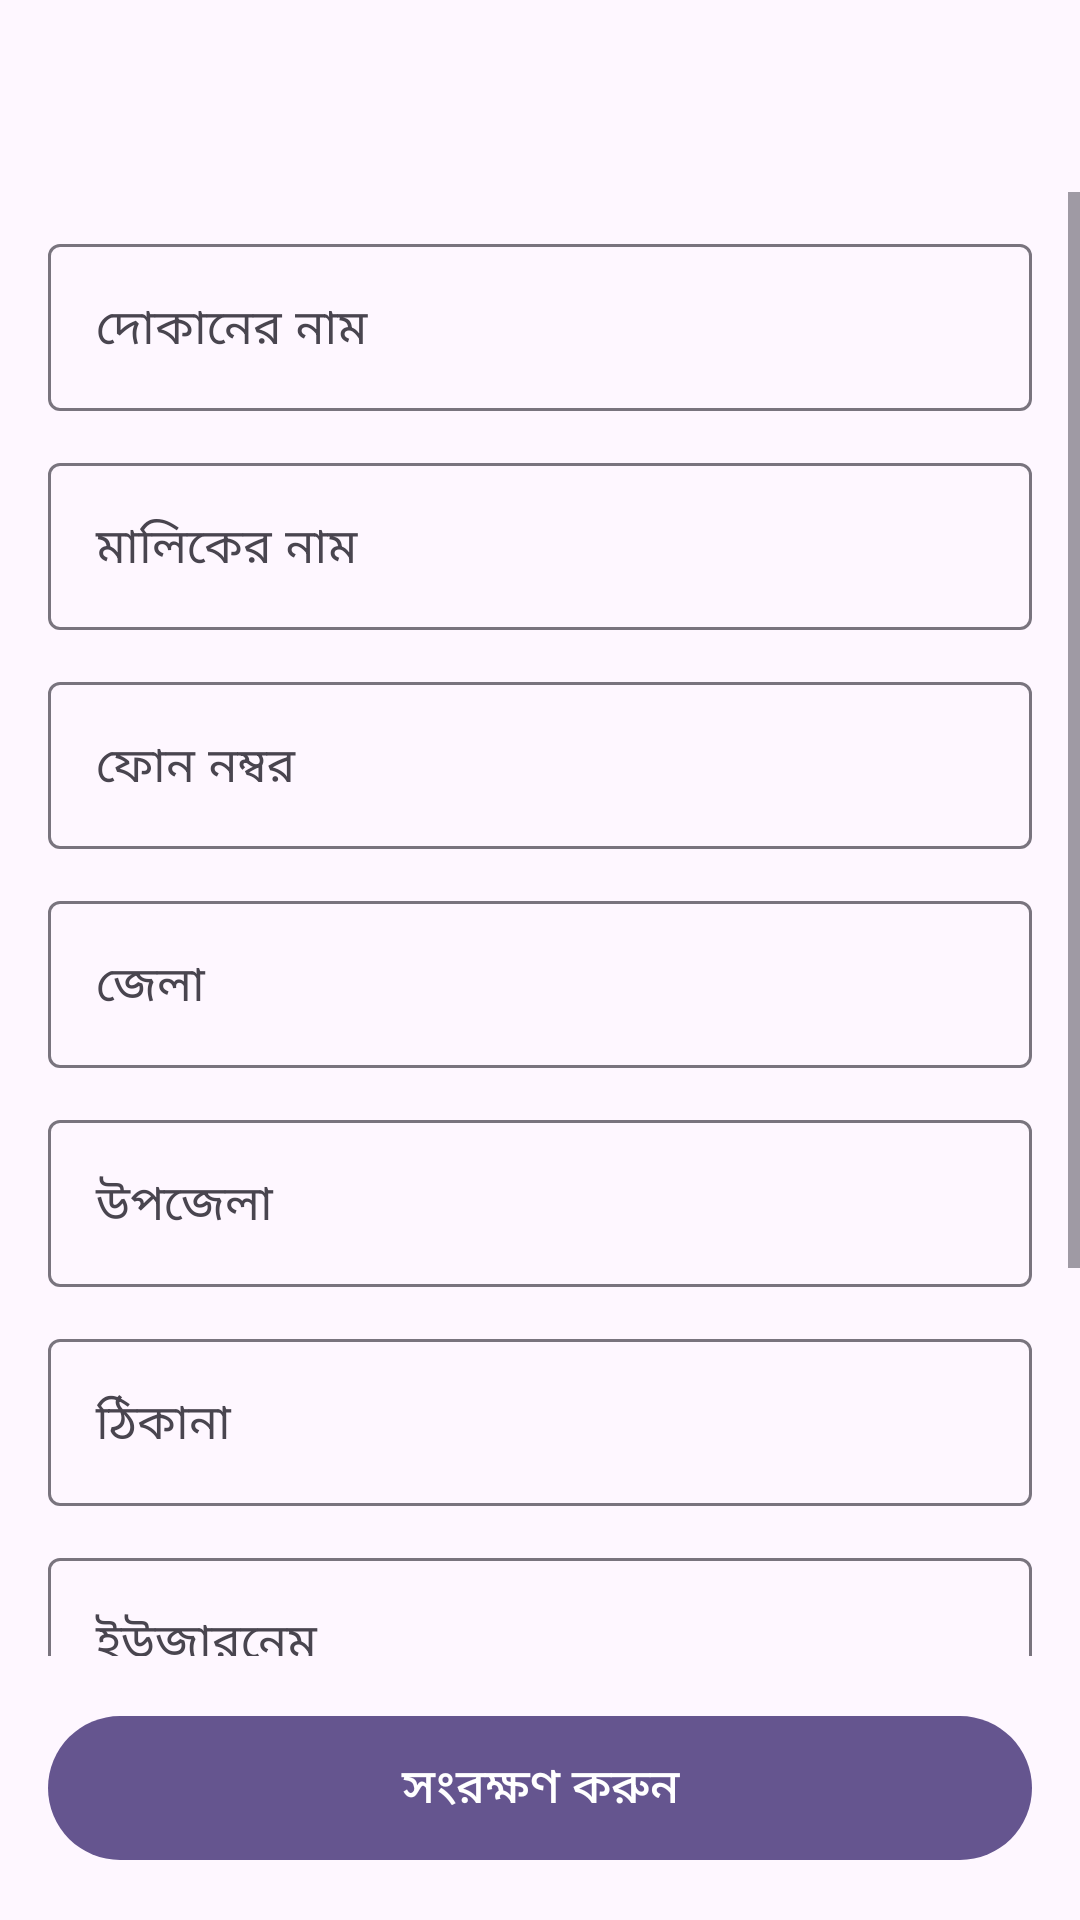

Layout XML and referenced resources for this Android screen:
<!-- AndroidManifest.xml: application theme Theme.SarBondhu -->
<!-- res/layout/activity_dealer_form.xml -->
<?xml version="1.0" encoding="utf-8"?>
<LinearLayout xmlns:android="http://schemas.android.com/apk/res/android"
    xmlns:app="http://schemas.android.com/apk/res-auto"
    android:layout_width="match_parent"
    android:layout_height="match_parent"
    android:background="?android:attr/colorBackground"
    android:orientation="vertical">

    <com.google.android.material.appbar.MaterialToolbar
        android:id="@+id/toolbar"
        android:layout_width="match_parent"
        android:layout_height="wrap_content"
        android:minHeight="?attr/actionBarSize"
        app:navigationIconTint="@color/on_surface"
        app:titleTextColor="@color/on_surface" />

    <ScrollView
        android:layout_width="match_parent"
        android:layout_height="0dp"
        android:layout_weight="1">

        <LinearLayout
            android:id="@+id/form"
            android:layout_width="match_parent"
            android:layout_height="wrap_content"
            android:orientation="vertical"
            android:paddingHorizontal="16dp"
            android:paddingBottom="16dp">

            <com.google.android.material.textfield.TextInputLayout
                android:id="@+id/shop_name_layout"
                style="?attr/textInputOutlinedStyle"
                android:layout_width="match_parent"
                android:layout_height="wrap_content"
                android:layout_marginTop="12dp"
                android:hint="@string/field_shop_name">

                <com.google.android.material.textfield.TextInputEditText
                    android:id="@+id/shop_name"
                    android:layout_width="match_parent"
                    android:layout_height="wrap_content"
                    android:inputType="text" />
            </com.google.android.material.textfield.TextInputLayout>

            <com.google.android.material.textfield.TextInputLayout
                android:id="@+id/owner_name_layout"
                style="?attr/textInputOutlinedStyle"
                android:layout_width="match_parent"
                android:layout_height="wrap_content"
                android:layout_marginTop="12dp"
                android:hint="@string/field_owner_name">

                <com.google.android.material.textfield.TextInputEditText
                    android:id="@+id/owner_name"
                    android:layout_width="match_parent"
                    android:layout_height="wrap_content"
                    android:inputType="textPersonName" />
            </com.google.android.material.textfield.TextInputLayout>

            <com.google.android.material.textfield.TextInputLayout
                android:id="@+id/phone_layout"
                style="?attr/textInputOutlinedStyle"
                android:layout_width="match_parent"
                android:layout_height="wrap_content"
                android:layout_marginTop="12dp"
                android:hint="@string/field_phone">

                <com.google.android.material.textfield.TextInputEditText
                    android:id="@+id/phone"
                    android:layout_width="match_parent"
                    android:layout_height="wrap_content"
                    android:inputType="phone" />
            </com.google.android.material.textfield.TextInputLayout>

            <com.google.android.material.textfield.TextInputLayout
                android:id="@+id/district_layout"
                style="?attr/textInputOutlinedStyle"
                android:layout_width="match_parent"
                android:layout_height="wrap_content"
                android:layout_marginTop="12dp"
                android:hint="@string/field_district">

                <com.google.android.material.textfield.TextInputEditText
                    android:id="@+id/district"
                    android:layout_width="match_parent"
                    android:layout_height="wrap_content"
                    android:inputType="text" />
            </com.google.android.material.textfield.TextInputLayout>

            <com.google.android.material.textfield.TextInputLayout
                android:id="@+id/upazila_layout"
                style="?attr/textInputOutlinedStyle"
                android:layout_width="match_parent"
                android:layout_height="wrap_content"
                android:layout_marginTop="12dp"
                android:hint="@string/field_upazila">

                <com.google.android.material.textfield.TextInputEditText
                    android:id="@+id/upazila"
                    android:layout_width="match_parent"
                    android:layout_height="wrap_content"
                    android:inputType="text" />
            </com.google.android.material.textfield.TextInputLayout>

            <com.google.android.material.textfield.TextInputLayout
                android:id="@+id/address_layout"
                style="?attr/textInputOutlinedStyle"
                android:layout_width="match_parent"
                android:layout_height="wrap_content"
                android:layout_marginTop="12dp"
                android:hint="@string/field_address">

                <com.google.android.material.textfield.TextInputEditText
                    android:id="@+id/address"
                    android:layout_width="match_parent"
                    android:layout_height="wrap_content"
                    android:inputType="textPostalAddress" />
            </com.google.android.material.textfield.TextInputLayout>

            <com.google.android.material.textfield.TextInputLayout
                android:id="@+id/username_layout"
                style="?attr/textInputOutlinedStyle"
                android:layout_width="match_parent"
                android:layout_height="wrap_content"
                android:layout_marginTop="12dp"
                android:hint="@string/username">

                <com.google.android.material.textfield.TextInputEditText
                    android:id="@+id/username"
                    android:layout_width="match_parent"
                    android:layout_height="wrap_content"
                    android:inputType="text" />
            </com.google.android.material.textfield.TextInputLayout>

            <com.google.android.material.textfield.TextInputLayout
                android:id="@+id/password_layout"
                style="?attr/textInputOutlinedStyle"
                android:layout_width="match_parent"
                android:layout_height="wrap_content"
                android:layout_marginTop="12dp"
                android:hint="@string/password"
                app:endIconMode="password_toggle">

                <com.google.android.material.textfield.TextInputEditText
                    android:id="@+id/password"
                    android:layout_width="match_parent"
                    android:layout_height="wrap_content"
                    android:inputType="textPassword" />
            </com.google.android.material.textfield.TextInputLayout>

            <com.google.android.material.materialswitch.MaterialSwitch
                android:id="@+id/active_switch"
                android:layout_width="match_parent"
                android:layout_height="wrap_content"
                android:layout_marginTop="16dp"
                android:checked="true"
                android:text="@string/field_active"
                android:textSize="15sp" />

            <com.google.android.material.button.MaterialButton
                android:id="@+id/reset_password_button"
                style="?attr/materialButtonOutlinedStyle"
                android:layout_width="wrap_content"
                android:layout_height="wrap_content"
                android:layout_marginTop="8dp"
                android:text="@string/reset_password"
                android:visibility="gone" />
        </LinearLayout>
    </ScrollView>

    <com.google.android.material.button.MaterialButton
        android:id="@+id/save_button"
        android:layout_width="match_parent"
        android:layout_height="56dp"
        android:layout_margin="16dp"
        android:text="@string/save"
        android:textSize="16sp" />
</LinearLayout>
<!-- resources referenced by this layout -->
<resources>
  <color name="on_surface">#1D1B20</color>
  <string name="field_active">সক্রিয় (লগইন ও কৃষকদের তালিকায় দেখাবে)</string>
  <string name="field_address">ঠিকানা</string>
  <string name="field_district">জেলা</string>
  <string name="field_owner_name">মালিকের নাম</string>
  <string name="field_phone">ফোন নম্বর</string>
  <string name="field_shop_name">দোকানের নাম</string>
  <string name="field_upazila">উপজেলা</string>
  <string name="password">পাসওয়ার্ড</string>
  <string name="reset_password">পাসওয়ার্ড রিসেট</string>
  <string name="save">সংরক্ষণ করুন</string>
  <string name="username">ইউজারনেম</string>
  <style name="Theme.SarBondhu" parent="Base.Theme.SarBondhu" />
  <style name="Base.Theme.SarBondhu" parent="Theme.Material3.Light.NoActionBar">
          <item name="colorPrimary">@color/primary</item>
          <item name="colorOnPrimary">@color/on_primary</item>
          <item name="colorPrimaryContainer">@color/primary_container</item>
          <item name="colorOnPrimaryContainer">@color/on_primary_container</item>
          <item name="android:colorBackground">@color/surface</item>
          <item name="colorSurface">@color/surface</item>
          <item name="colorOnSurface">@color/on_surface</item>
          <item name="colorOnSurfaceVariant">@color/on_surface_variant</item>
          <item name="android:statusBarColor">@color/surface</item>
          <item name="android:windowLightStatusBar">true</item>
      </style>
  <color name="primary">#65558F</color>
  <color name="on_primary">#FFFFFF</color>
  <color name="primary_container">#E9DDFF</color>
  <color name="on_primary_container">#21005D</color>
  <color name="surface">#FEF7FF</color>
  <color name="on_surface_variant">#49454F</color>
</resources>
